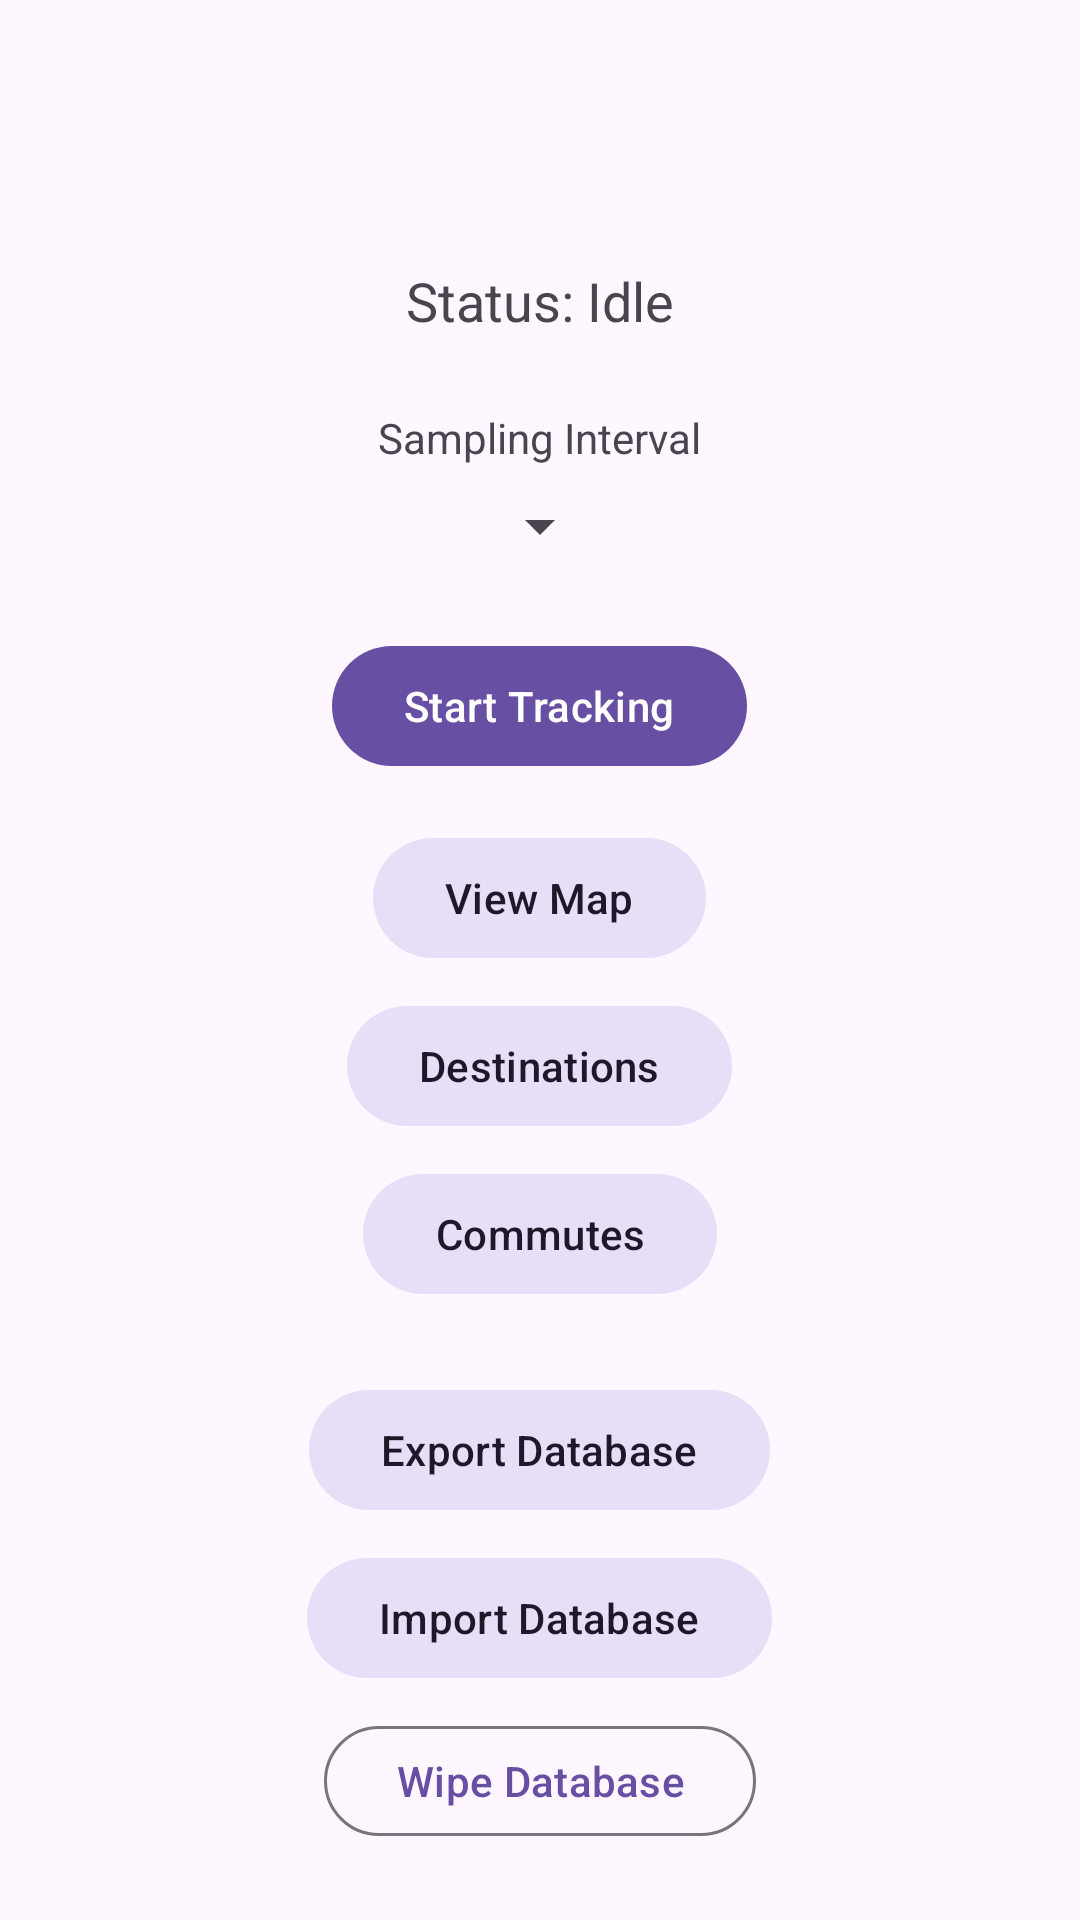

Layout XML and referenced resources for this Android screen:
<!-- AndroidManifest.xml: activity theme Theme.GPSTracker -->
<!-- res/layout/activity_main.xml -->
<?xml version="1.0" encoding="utf-8"?>
<androidx.coordinatorlayout.widget.CoordinatorLayout xmlns:android="http://schemas.android.com/apk/res/android"
    xmlns:app="http://schemas.android.com/apk/res-auto"
    xmlns:tools="http://schemas.android.com/tools"
    android:layout_width="match_parent"
    android:layout_height="match_parent"
    android:fitsSystemWindows="true"
    tools:context=".MainActivity">

    <com.google.android.material.appbar.AppBarLayout
        android:layout_width="match_parent"
        android:layout_height="wrap_content"
        android:fitsSystemWindows="true">

        <com.google.android.material.appbar.MaterialToolbar
            android:id="@+id/toolbar"
            android:layout_width="match_parent"
            android:layout_height="?attr/actionBarSize"
            android:title="@string/app_name" />

    </com.google.android.material.appbar.AppBarLayout>

    <LinearLayout
        android:layout_width="match_parent"
        android:layout_height="match_parent"
        android:orientation="vertical"
        android:padding="24dp"
        android:gravity="center_horizontal"
        app:layout_behavior="@string/appbar_scrolling_view_behavior">

        <TextView
            android:id="@+id/textStatus"
            android:layout_width="wrap_content"
            android:layout_height="wrap_content"
            android:text="@string/status_idle"
            android:textSize="18sp"
            android:layout_marginBottom="24dp" />

        <TextView
            android:layout_width="wrap_content"
            android:layout_height="wrap_content"
            android:text="@string/sampling_interval"
            android:textSize="14sp"
            android:layout_marginBottom="8dp" />

        <Spinner
            android:id="@+id/spinnerInterval"
            android:layout_width="wrap_content"
            android:layout_height="wrap_content"
            android:layout_marginBottom="24dp" />

        <com.google.android.material.button.MaterialButton
            android:id="@+id/buttonStartStop"
            android:layout_width="wrap_content"
            android:layout_height="wrap_content"
            android:text="@string/start_tracking"
            android:layout_marginBottom="16dp" />

        <com.google.android.material.button.MaterialButton
            android:id="@+id/buttonViewMap"
            android:layout_width="wrap_content"
            android:layout_height="wrap_content"
            android:text="@string/view_map"
            style="@style/Widget.Material3.Button.TonalButton"
            android:layout_marginBottom="8dp" />

        <com.google.android.material.button.MaterialButton
            android:id="@+id/buttonDestinations"
            android:layout_width="wrap_content"
            android:layout_height="wrap_content"
            android:text="@string/destinations"
            style="@style/Widget.Material3.Button.TonalButton"
            android:layout_marginBottom="8dp" />

        <com.google.android.material.button.MaterialButton
            android:id="@+id/buttonCommutes"
            android:layout_width="wrap_content"
            android:layout_height="wrap_content"
            android:text="@string/commutes"
            style="@style/Widget.Material3.Button.TonalButton"
            android:layout_marginBottom="24dp" />

        <com.google.android.material.button.MaterialButton
            android:id="@+id/buttonExportDb"
            android:layout_width="wrap_content"
            android:layout_height="wrap_content"
            android:text="@string/export_database"
            style="@style/Widget.Material3.Button.TonalButton"
            android:layout_marginBottom="8dp" />

        <com.google.android.material.button.MaterialButton
            android:id="@+id/buttonImportDb"
            android:layout_width="wrap_content"
            android:layout_height="wrap_content"
            android:text="@string/import_database"
            style="@style/Widget.Material3.Button.TonalButton"
            android:layout_marginBottom="8dp" />

        <com.google.android.material.button.MaterialButton
            android:id="@+id/buttonWipeDb"
            android:layout_width="wrap_content"
            android:layout_height="wrap_content"
            android:text="@string/wipe_database"
            style="@style/Widget.Material3.Button.OutlinedButton" />

    </LinearLayout>

</androidx.coordinatorlayout.widget.CoordinatorLayout>
<!-- resources referenced by this layout -->
<resources>
  <string name="app_name">GPS Tracker</string>
  <string name="commutes">Commutes</string>
  <string name="destinations">Destinations</string>
  <string name="export_database">Export Database</string>
  <string name="import_database">Import Database</string>
  <string name="sampling_interval">Sampling Interval</string>
  <string name="start_tracking">Start Tracking</string>
  <string name="status_idle">Status: Idle</string>
  <string name="view_map">View Map</string>
  <string name="wipe_database">Wipe Database</string>
  <style name="Theme.GPSTracker" parent="Base.Theme.GPSTracker" />
  <style name="Base.Theme.GPSTracker" parent="Theme.Material3.DayNight.NoActionBar">
          
          
      </style>
</resources>
